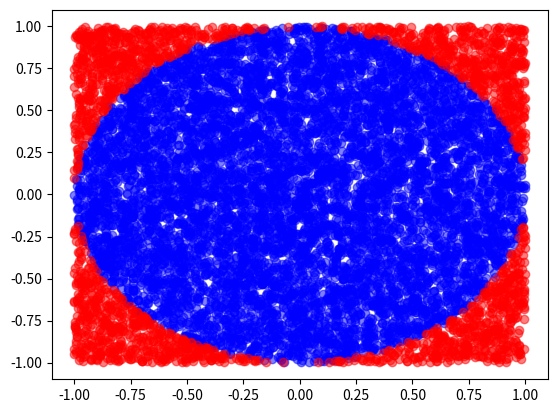

This chart was generated by the following Python code:
import numpy as np
import matplotlib.pyplot as plt

np.random.seed(42)

def pi_est(radius=1, num_iter=int(1e4)):
    X = np.random.uniform(-radius, radius, num_iter)
    Y = np.random.uniform(-radius, radius, num_iter)

    R2 = X**2 + Y**2
    inside = R2 < radius**2
    outside = ~inside

    samples = (2*radius)*(2*radius)*inside

    I_hat = np.mean(samples)
    pi_hat = I_hat/radius ** 2
    pi_hat_se = np.std(samples)/np.sqrt(num_iter)
    print("pi est: {} +/- {:f}".format(pi_hat, pi_hat_se))

    plt.figure()
    plt.scatter(X[inside], Y[inside], c='b', alpha=0.5)
    plt.scatter(X[outside], Y[outside], c='r', alpha=0.5)
    plt.show()

if __name__ == "__main__":
    pi_est()

